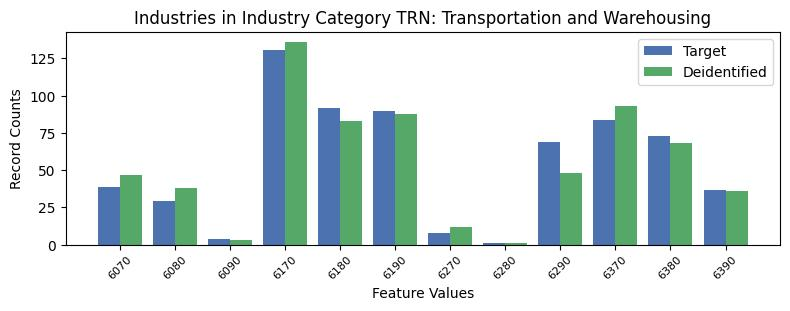

The table this chart was drawn from, first rows:
, INDP, count_target, count_deidentified
5, 6070, 39, 47
9, 6080, 29, 38
8, 6090, 4, 3
4, 6170, 131, 136
7, 6180, 92, 83
0, 6190, 90, 88
10, 6270, 8, 12
11, 6280, 1, 1
1, 6290, 69, 48
2, 6370, 84, 93
3, 6380, 73, 68
6, 6390, 37, 36
